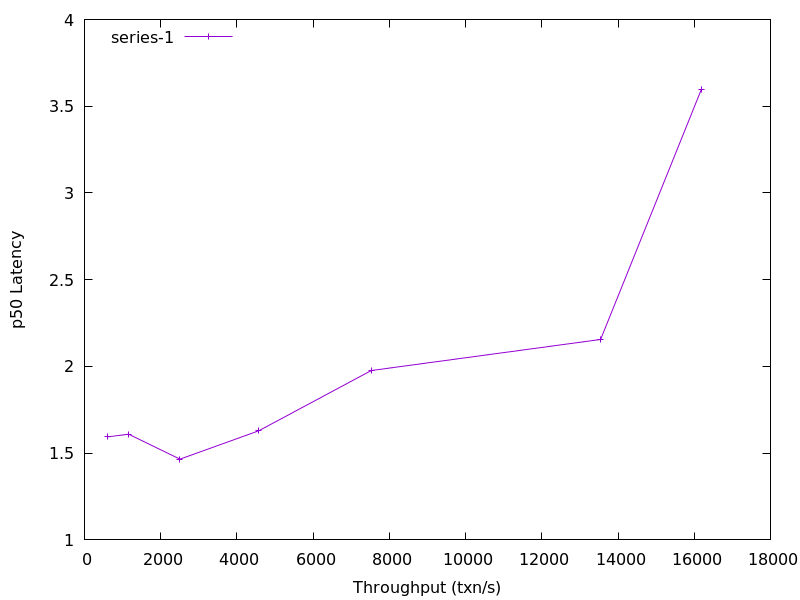

The table this chart was drawn from, first rows:
609.9932996816087, 1.59398
1158, 1.609
2505, 1.466
4573, 1.629
7527, 1.977
13543, 2.156
16190, 3.599
